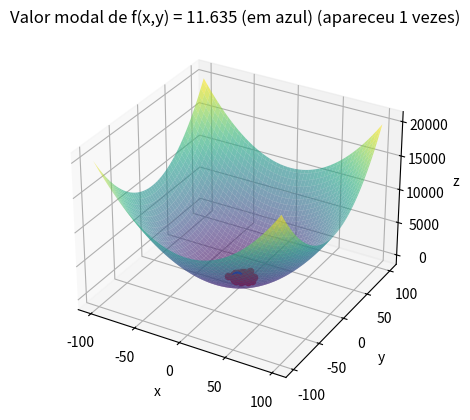

Here is the Python script that generated this plot:
import numpy as np
import matplotlib.pyplot as plt
from collections import Counter

def f(x, y):
    return x**2 + y**2

fig = plt.figure()
fg = fig.add_subplot(111, projection='3d')

x_values = np.linspace(-100, 100, 100)
y_values = np.linspace(-100, 100, 100)
Graphx, graphy = np.meshgrid(x_values, y_values)

fg.plot_surface(Graphx, graphy, f(Graphx, graphy), cmap='viridis', alpha=0.6)

e = 0.1
max_it = 10000
max_viz = 200
num_runs = 100
f_opt_values = []
x_opt_values = []

for run in range(num_runs):
    x_opt = np.random.uniform(low=-100, high=100, size=2)
    f_opt = f(x_opt[0], x_opt[1])
    
    melhoria = True
    i = 0
    valores = [f_opt]
    
    while i < max_it and melhoria:
        melhoria = False
        for j in range(max_viz):
            x_cand = np.clip(np.random.uniform(low=-100, high=100, size=2), -100, 100)
            f_cand = f(x_cand[0], x_cand[1])
            if f_cand < f_opt:
                x_opt = x_cand
                f_opt = f_cand
                valores.append(f_opt)
                melhoria = True
                break
        i += 1
    
    fg.scatter(x_opt[0], x_opt[1], f_opt, color='r', s = 20)
    f_opt_values.append(round(f_opt, 3))
    x_opt_values.append(x_opt)

modal_f_opt, modal_count = Counter(f_opt_values).most_common(1)[0]

for i in range(len(f_opt_values)):
    if f_opt_values[i] == modal_f_opt:
        modal_x_opt = x_opt_values[i][0]
        modal_y_opt = x_opt_values[i][1]
        break


fg.scatter(modal_x_opt, modal_y_opt, modal_f_opt, color='b', s=60)
fg.set_xlabel('x')
fg.set_ylabel('y')
fg.set_zlabel('z')
fg.set_title(f'Valor modal de f(x,y) = {modal_f_opt} (em azul) (apareceu {modal_count} vezes)')

plt.show()
